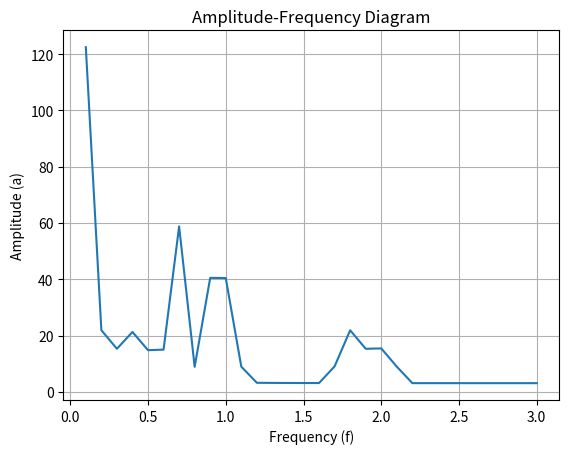

Reproduce this figure in Python.
import numpy as np
from scipy.integrate import odeint
import matplotlib.pyplot as plt

g = 9.81  # ускорение свободного падения, м/с^2
l = 0.2  # длина стержня, м
m = 0.1  # масса грузика, кг

def pendulum_eq(y, t, delta, gamma, omega, g, l, m):
    x, v = y  # x - угол отклонения, v - угловая скорость
    dxdt = v
    dvdt = -delta*v - g/l*np.sin(x) + gamma*np.cos(omega*t)/m
    return [dxdt, dvdt]

y0 = [np.pi - 0.1, 0.0]  # начальное отклонение и начальная скорость

# Задание временного ряда
t = np.linspace(0, 50, num=5000)

frequencies = np.linspace(0.1, 3.0, 30)  # выбор диапазона значений для частоты f
amplitudes = []  # список для сохранения вычисленных амплитуд


for f in frequencies:
    omega = 2*np.pi*f  # перевод частоты в угловую скорость
    solution = odeint(pendulum_eq, y0, t, args=(0.1, 1.0, omega, g, l, m))
    amplitude = np.max(np.abs(solution[:, 0]))  # определение амплитуды как максимального значения угла отклонения
    amplitudes.append(amplitude)

# Построение графика амплитуды в зависимости от частоты
plt.figure()
plt.plot(frequencies, amplitudes)
plt.xlabel('Frequency (f)')
plt.ylabel('Amplitude (a)')
plt.title('Amplitude-Frequency Diagram')
plt.savefig('a-f_plot.png')  
plt.grid(True)
plt.show()
